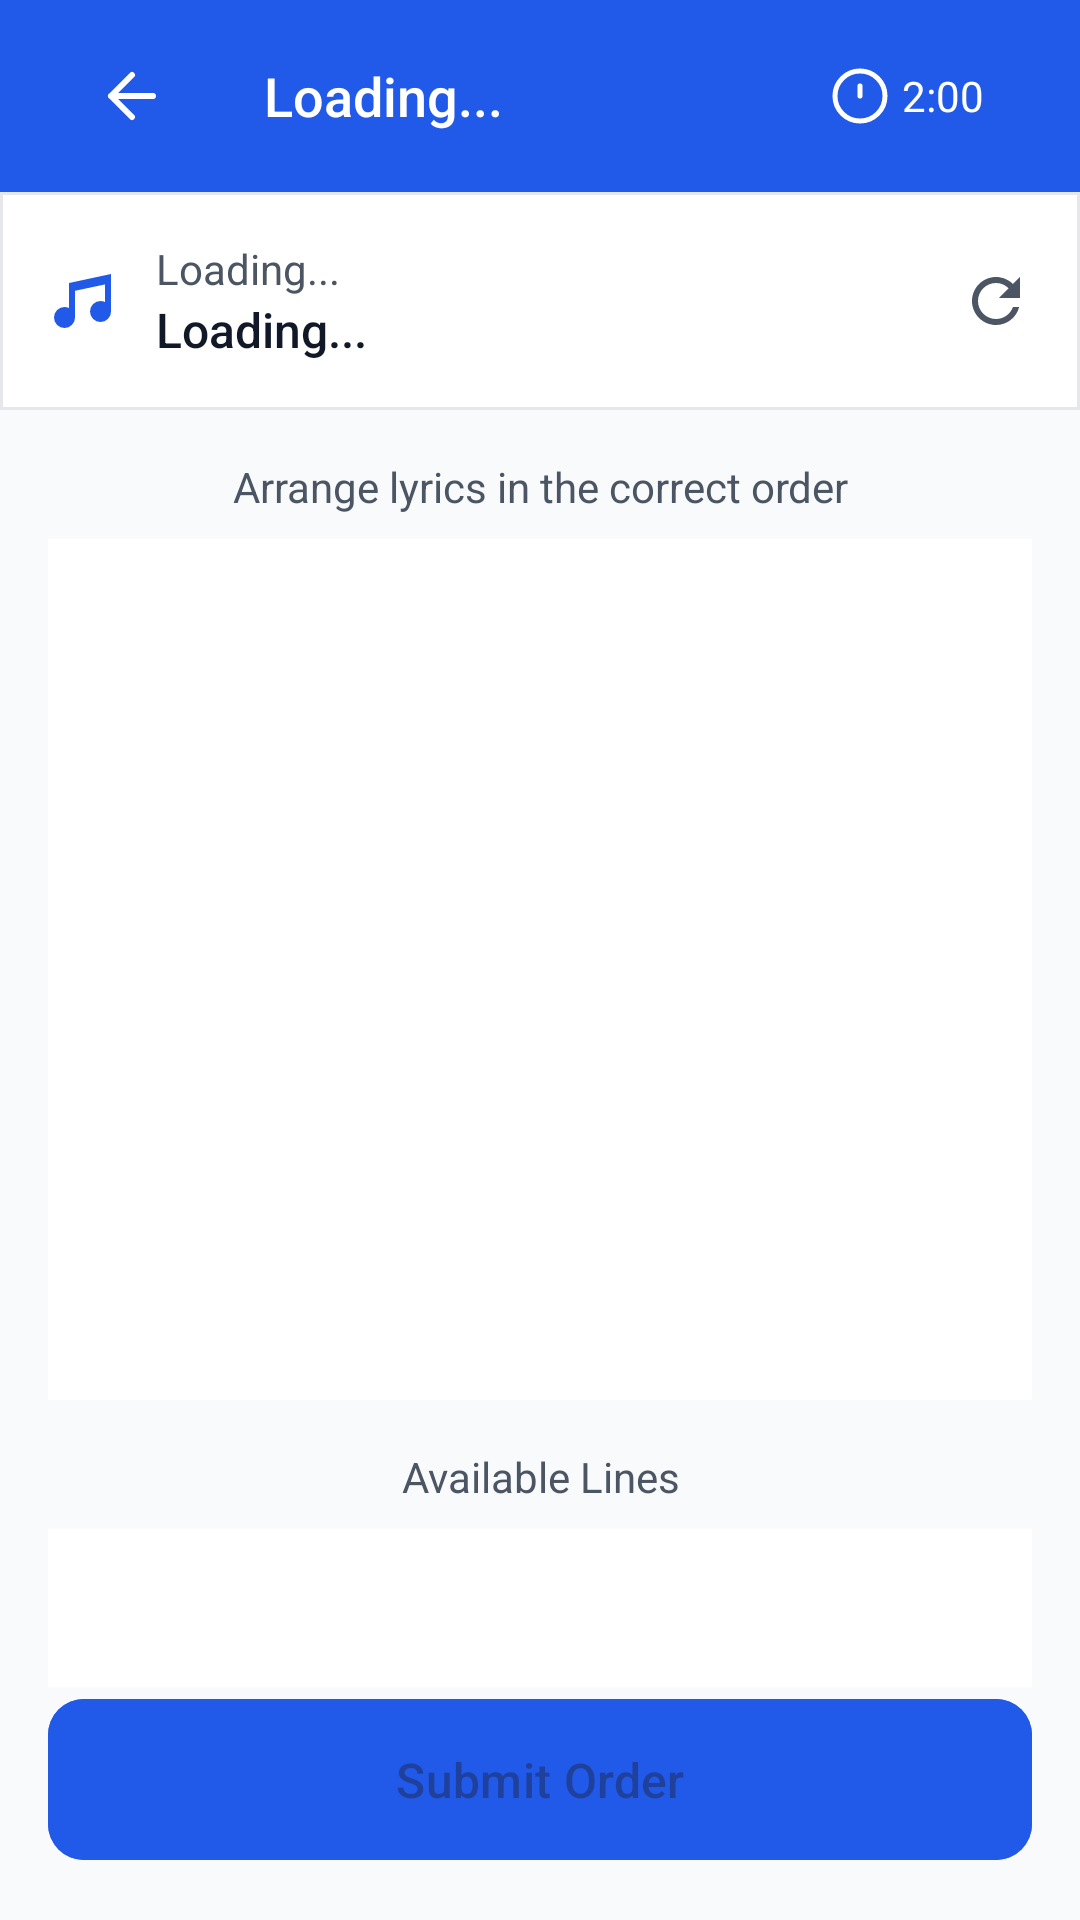

Android layout source for this screen:
<!-- AndroidManifest.xml: application theme Theme.Group_10_LyricShuffle -->
<!-- res/layout/activity_game.xml -->
<?xml version="1.0" encoding="utf-8"?>
<androidx.constraintlayout.widget.ConstraintLayout
    xmlns:android="http://schemas.android.com/apk/res/android"
    xmlns:app="http://schemas.android.com/apk/res-auto"
    android:layout_width="match_parent"
    android:layout_height="match_parent"
    android:background="@color/gray_50">

    
    <com.google.android.material.appbar.MaterialToolbar
        android:id="@+id/topAppBar"
        android:layout_width="match_parent"
        android:layout_height="?attr/actionBarSize"
        android:background="@color/blue_primary"
        android:elevation="1dp"
        app:layout_constraintTop_toTopOf="parent">

        <RelativeLayout
            android:layout_width="match_parent"
            android:layout_height="match_parent"
            android:paddingHorizontal="16dp">

            <ImageButton
                android:id="@+id/backButton"
                android:layout_width="24dp"
                android:layout_height="24dp"
                android:layout_centerVertical="true"
                android:background="?attr/selectableItemBackgroundBorderless"
                android:src="@drawable/ic_arrow_left"
                app:tint="@color/white"/>

            <TextView
                android:id="@+id/difficultyTextView"
                android:layout_width="wrap_content"
                android:layout_height="wrap_content"
                android:layout_centerVertical="true"
                android:layout_marginStart="32dp"
                android:layout_toEndOf="@id/backButton"
                android:text="Loading..."
                android:textColor="@color/white"
                android:textSize="18sp"
                android:fontFamily="sans-serif-medium"/>

            
            <LinearLayout
                android:layout_width="wrap_content"
                android:layout_height="wrap_content"
                android:layout_alignParentEnd="true"
                android:layout_centerVertical="true">

                
                <LinearLayout
                    android:layout_width="wrap_content"
                    android:layout_height="wrap_content"
                    android:layout_marginEnd="16dp"
                    android:gravity="center_vertical">

                    <ImageView
                        android:layout_width="20dp"
                        android:layout_height="20dp"
                        android:src="@drawable/ic_clock"
                        app:tint="@color/white"/>

                    <TextView
                        android:id="@+id/timerText"
                        android:layout_width="wrap_content"
                        android:layout_height="wrap_content"
                        android:text="2:00"
                        android:textColor="@color/white"
                        android:layout_marginStart="4dp"/>
                </LinearLayout>

            </LinearLayout>
        </RelativeLayout>
    </com.google.android.material.appbar.MaterialToolbar>

    
    <com.google.android.material.card.MaterialCardView
        android:id="@+id/songInfoCard"
        android:layout_width="match_parent"
        android:layout_height="wrap_content"
        app:cardElevation="0dp"
        app:cardCornerRadius="0dp"
        app:strokeWidth="1dp"
        app:strokeColor="@color/gray_200"
        app:cardBackgroundColor="@color/white"
        app:layout_constraintTop_toBottomOf="@id/topAppBar">

        <RelativeLayout
            android:layout_width="match_parent"
            android:layout_height="wrap_content"
            android:padding="16dp">

            <ImageView
                android:id="@+id/musicIcon"
                android:layout_width="24dp"
                android:layout_height="24dp"
                android:layout_centerVertical="true"
                android:src="@drawable/ic_music"
                app:tint="@color/blue_primary"/>

            <LinearLayout
                android:layout_width="wrap_content"
                android:layout_height="wrap_content"
                android:layout_centerVertical="true"
                android:layout_marginStart="12dp"
                android:layout_toEndOf="@id/musicIcon"
                android:orientation="vertical">

                <TextView
                    android:id="@+id/artistNameTextView"
                    android:layout_width="wrap_content"
                    android:layout_height="wrap_content"
                    android:text="Loading..."
                    android:textColor="@color/gray_600"
                    android:textSize="14sp" />

                <TextView
                    android:id="@+id/songNameTextView"
                    android:layout_width="wrap_content"
                    android:layout_height="wrap_content"
                    android:text="Loading..."
                    android:textColor="@color/gray_900"
                    android:textSize="16sp"
                    android:fontFamily="sans-serif-medium"/>
            </LinearLayout>

            <ImageButton
                android:id="@+id/refreshButton"
                android:layout_width="24dp"
                android:layout_height="24dp"
                android:layout_alignParentEnd="true"
                android:layout_centerVertical="true"
                android:background="?attr/selectableItemBackgroundBorderless"
                android:src="@drawable/ic_refresh"
                app:tint="@color/gray_600"/>
        </RelativeLayout>
    </com.google.android.material.card.MaterialCardView>

    <androidx.core.widget.NestedScrollView
        android:layout_width="match_parent"
        android:layout_height="0dp"
        android:fillViewport="true"
        app:layout_constraintTop_toBottomOf="@id/songInfoCard"
        app:layout_constraintBottom_toTopOf="@id/submitButton">

        <LinearLayout
            android:layout_width="match_parent"
            android:layout_height="wrap_content"
            android:orientation="vertical"
            android:padding="16dp">

            
            <LinearLayout
                android:id="@+id/arrangedLyricsSection"
                android:layout_width="match_parent"
                android:layout_height="wrap_content"
                android:orientation="vertical"
                android:layout_marginBottom="16dp">

                <TextView
                    android:layout_width="match_parent"
                    android:layout_height="wrap_content"
                    android:text="Arrange lyrics in the correct order"
                    android:textAlignment="center"
                    android:textColor="@color/gray_600"
                    android:textSize="14sp"
                    android:layout_marginBottom="8dp"/>

                <androidx.recyclerview.widget.RecyclerView
                    android:id="@+id/arrangedLyricsRecyclerView"
                    android:layout_width="match_parent"
                    android:layout_height="287dp"
                    android:background="@color/white"
                    android:clipToPadding="false"
                    android:minHeight="100dp"
                    android:padding="16dp" />
            </LinearLayout>

            
            <LinearLayout
                android:id="@+id/availableLyricsSection"
                android:layout_width="match_parent"
                android:layout_height="wrap_content"
                android:orientation="vertical">

                <TextView
                    android:layout_width="match_parent"
                    android:layout_height="wrap_content"
                    android:text="Available Lines"
                    android:textAlignment="center"
                    android:textColor="@color/gray_600"
                    android:textSize="14sp"
                    android:layout_marginBottom="8dp"/>

                <androidx.recyclerview.widget.RecyclerView
                    android:id="@+id/availableLyricsRecyclerView"
                    android:layout_width="match_parent"
                    android:layout_height="357dp"
                    android:background="@color/white"
                    android:clipToPadding="false"
                    android:minHeight="200dp"
                    android:padding="16dp" />
            </LinearLayout>

        </LinearLayout>
    </androidx.core.widget.NestedScrollView>

    
    <com.google.android.material.button.MaterialButton
        android:id="@+id/submitButton"
        android:layout_width="match_parent"
        android:layout_height="wrap_content"
        android:layout_margin="16dp"
        android:text="Submit Order"
        android:textSize="16sp"
        android:padding="16dp"
        android:backgroundTint="@color/blue_primary"
        app:cornerRadius="12dp"
        android:enabled="false"
        app:layout_constraintBottom_toBottomOf="parent"/>

</androidx.constraintlayout.widget.ConstraintLayout>
<!-- resources referenced by this layout -->
<resources>
  <color name="blue_primary">#2159E8</color>
  <color name="gray_200">#E5E7EB</color>
  <color name="gray_50">#F9FAFB</color>
  <color name="gray_600">#4B5563</color>
  <color name="gray_900">#111827</color>
  <color name="white">#FFFFFF</color>
  <!-- drawable ic_arrow_left (drawable) -->
  <?xml version="1.0" encoding="utf-8"?>
  <vector xmlns:android="http://schemas.android.com/apk/res/android"
      android:width="24dp"
      android:height="24dp"
      android:viewportWidth="24"
      android:viewportHeight="24">
      <path
          android:fillColor="#000000"
          android:pathData="M19,12H5M5,12L12,19M5,12L12,5"
          android:strokeWidth="2"
          android:strokeColor="#000000"
          android:strokeLineCap="round"
          android:strokeLineJoin="round"/>
  </vector>
  <!-- drawable ic_clock (drawable) -->
  <?xml version="1.0" encoding="utf-8"?>
  <vector xmlns:android="http://schemas.android.com/apk/res/android"
      android:width="24dp"
      android:height="24dp"
      android:viewportWidth="24"
      android:viewportHeight="24">
      <path
          android:fillColor="#00000000"
          android:pathData="M12,12L12,8M12,22C17.523,22 22,17.523 22,12C22,6.477 17.523,2 12,2C6.477,2 2,6.477 2,12C2,17.523 6.477,22 12,22Z"
          android:strokeWidth="2"
          android:strokeColor="#000000"
          android:strokeLineCap="round"/>
  </vector>
  <!-- drawable ic_music (drawable) -->
  <?xml version="1.0" encoding="utf-8"?>
  <vector xmlns:android="http://schemas.android.com/apk/res/android"
      android:width="24dp"
      android:height="24dp"
      android:viewportWidth="24"
      android:viewportHeight="24">
      <path
          android:fillColor="#000000"
          android:pathData="M21,3L21,15.5A3.5,3.5 0,0 1,17.5 19A3.5,3.5 0,0 1,14 15.5A3.5,3.5 0,0 1,17.5 12C18.04,12 18.55,12.12 19,12.34L19,6.47L9,8.6L9,17.5A3.5,3.5 0,0 1,5.5 21A3.5,3.5 0,0 1,2 17.5A3.5,3.5 0,0 1,5.5 14C6.04,14 6.55,14.12 7,14.34L7,6L21,3Z"/>
  </vector>
  <!-- drawable ic_refresh (drawable) -->
  <?xml version="1.0" encoding="utf-8"?>
  <vector xmlns:android="http://schemas.android.com/apk/res/android"
      android:width="24dp"
      android:height="24dp"
      android:viewportWidth="24"
      android:viewportHeight="24">
      <path
          android:fillColor="#000000"
          android:pathData="M17.65,6.35C16.2,4.9 14.21,4 12,4C7.58,4 4,7.58 4,12C4,16.42 7.58,20 12,20C15.73,20 18.84,17.45 19.73,14H17.65C16.83,16.33 14.61,18 12,18C8.69,18 6,15.31 6,12C6,8.69 8.69,6 12,6C13.66,6 15.14,6.69 16.22,7.78L13,11H20V4L17.65,6.35Z"/>
  </vector>
  <style name="Theme.Group_10_LyricShuffle" parent="Base.Theme.Group_10_LyricShuffle" />
  <style name="Base.Theme.Group_10_LyricShuffle" parent="Theme.Material3.Light.NoActionBar">
          <item name="colorPrimary">@color/blue_primary</item>
          <item name="colorSecondary">@color/md_theme_secondary</item>
          <item name="colorError">@color/md_theme_error</item>
  
          
          <item name="materialCardViewStyle">@style/DifficultyCard</item>
          
          <item name="android:forceDarkAllowed" tools:ignore="NewApi">false</item>
      </style>
  <color name="md_theme_secondary">#4C6358</color>
  <color name="md_theme_error">#BA1A1A</color>
  <style name="DifficultyCard" parent="Widget.Material3.CardView.Elevated">
          <item name="cardElevation">2dp</item>
          <item name="cardCornerRadius">12dp</item>
          <item name="android:clickable">true</item>
          <item name="android:focusable">true</item>
          <item name="rippleColor">?attr/colorControlHighlight</item>
      </style>
</resources>
